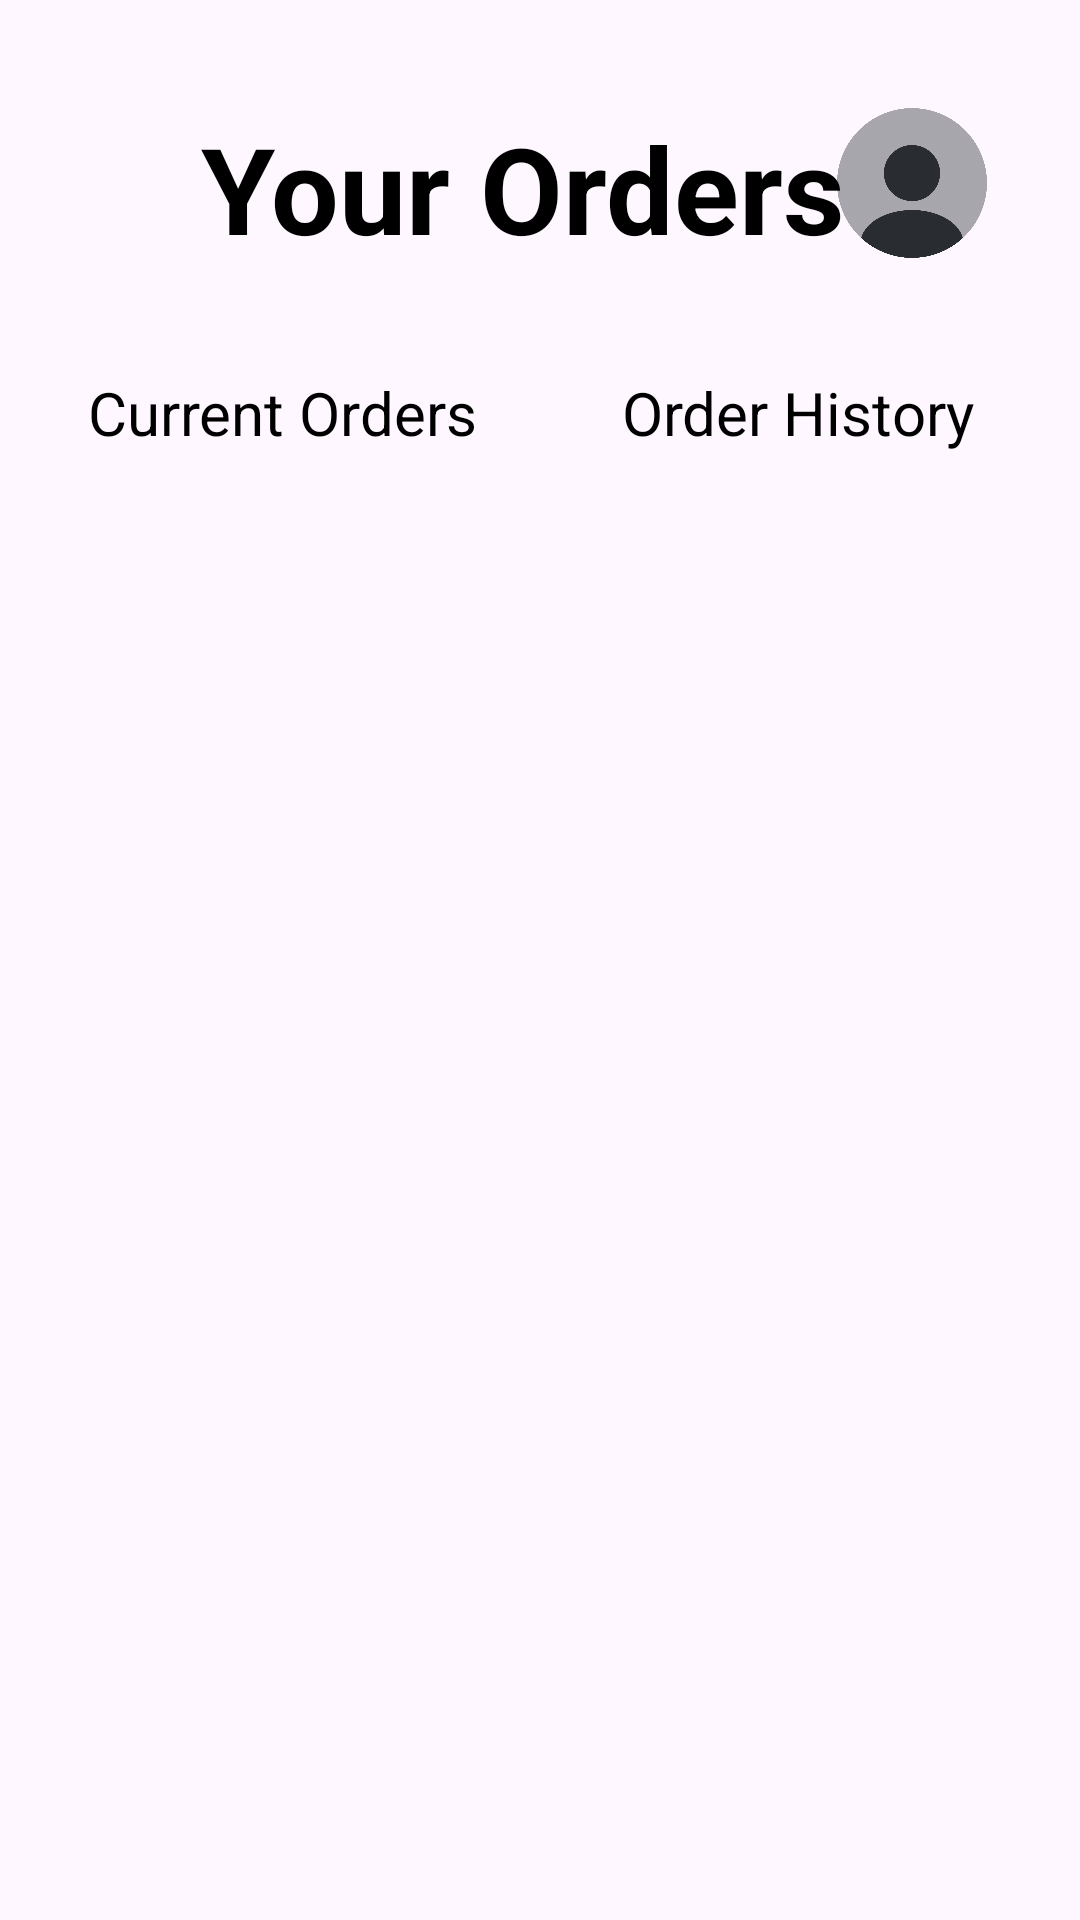

Reconstruct the res/layout file that produces this screen, plus the resources it refers to.
<!-- AndroidManifest.xml: application theme Theme.SkipQ -->
<!-- res/layout/your_order_main_fragment.xml -->
<?xml version="1.0" encoding="utf-8"?>
<androidx.constraintlayout.widget.ConstraintLayout xmlns:android="http://schemas.android.com/apk/res/android"
    xmlns:app="http://schemas.android.com/apk/res-auto"
    android:layout_width="match_parent"
    android:layout_height="match_parent"
    android:paddingBottom="?attr/actionBarSize">

    <ImageView
        android:id="@+id/background_image"
        android:layout_width="0dp"
        android:layout_height="0dp"
        android:src="@drawable/background4"
        android:scaleType="centerCrop"
        app:layout_constraintTop_toTopOf="parent"
        app:layout_constraintBottom_toBottomOf="parent"
        app:layout_constraintStart_toStartOf="parent"
        app:layout_constraintEnd_toEndOf="parent" />

    <ImageView
        android:id="@+id/profileIcon"
        android:layout_width="50dp"
        android:layout_height="50dp"
    android:layout_marginTop="36dp"
    android:background="@drawable/profile_picture"
    android:padding="4dp"
    app:layout_constraintEnd_toEndOf="parent"
    app:layout_constraintHorizontal_bias="0.9"
    app:layout_constraintStart_toStartOf="parent"
    app:layout_constraintTop_toTopOf="parent" />

    <TextView
        android:id="@+id/textView3"
        android:layout_width="wrap_content"
        android:layout_height="wrap_content"
        android:layout_marginTop="36dp"
    android:text="Your Orders"
    android:textColor="@color/black"
    android:textSize="40sp"
    android:textStyle="bold"
    app:layout_constraintEnd_toEndOf="parent"
    app:layout_constraintHorizontal_bias="0.461"
    app:layout_constraintStart_toStartOf="parent"
    app:layout_constraintTop_toTopOf="parent" />

    <androidx.recyclerview.widget.RecyclerView
        android:id="@+id/YourOrderMainRecycleView"
        android:layout_width="0dp"
    android:layout_height="0dp"
    android:layout_marginTop="60dp"
    android:clipToPadding="false"
    android:paddingBottom="68dp"
    app:layout_constraintBottom_toBottomOf="parent"
    app:layout_constraintEnd_toEndOf="parent"
    app:layout_constraintStart_toStartOf="parent"
    app:layout_constraintTop_toBottomOf="@+id/linearLayout5" />

    <Button
        android:id="@+id/GoShopping"
        android:layout_width="wrap_content"
        android:layout_height="wrap_content"
        android:text="Search Food"
        android:visibility="gone"
        android:layout_marginTop="90dp"
    android:padding="12dp"
    android:textSize="16sp"
    android:backgroundTint="@color/primary_color"
    app:layout_constraintEnd_toEndOf="parent"
    app:layout_constraintStart_toStartOf="parent"
    app:layout_constraintTop_toBottomOf="@id/OrderEmptyText" />

    <ImageView
        android:id="@+id/OrderEmpty"
        android:layout_width="225dp"
    android:layout_height="223dp"
    android:visibility="gone"
    app:layout_constraintBottom_toBottomOf="parent"
    app:layout_constraintEnd_toEndOf="parent"
    app:layout_constraintHorizontal_bias="0.497"
    app:layout_constraintStart_toStartOf="parent"
    app:layout_constraintTop_toTopOf="parent"
    app:layout_constraintVertical_bias="0.417"
    app:srcCompat="@drawable/empty_list" />

    <TextView
        android:id="@+id/OrderEmptyText"
        android:layout_width="wrap_content"
        android:layout_height="wrap_content"
        android:layout_marginBottom="268dp"
    android:text="No Current Orders:("
    android:textColor="@color/black"
    android:textSize="20sp"
    android:visibility="gone"
    android:textStyle="bold"
    app:layout_constraintBottom_toBottomOf="parent"
    app:layout_constraintEnd_toEndOf="parent"
    app:layout_constraintHorizontal_bias="0.497"
    app:layout_constraintStart_toStartOf="parent" />

    <LinearLayout
        android:id="@+id/linearLayout5"
        android:layout_width="0dp"
    android:layout_height="wrap_content"
    android:layout_marginTop="100dp"
    android:gravity="center_vertical"
    android:orientation="horizontal"
    android:padding="16dp"
    app:layout_constraintEnd_toEndOf="parent"
    app:layout_constraintStart_toStartOf="parent"
    app:layout_constraintTop_toTopOf="parent">

    <TextView
        android:id="@+id/CurrentOrders"
        android:layout_width="0dp"
    android:layout_height="wrap_content"
    android:layout_weight="1"
    android:background="?attr/selectableItemBackgroundBorderless"
    android:clickable="true"
    android:focusable="true"
    android:gravity="center"
    android:text="Current Orders"
    android:textColor="@color/black"
    android:textSize="20sp"
    android:padding="8dp" />
    <TextView
        android:id="@+id/OrderHistory"
        android:layout_width="0dp"
    android:layout_height="wrap_content"
    android:layout_weight="1"
    android:layout_marginStart="16dp"
    android:background="?attr/selectableItemBackgroundBorderless"
    android:clickable="true"
    android:focusable="true"
    android:gravity="center"
    android:text="Order History"
    android:textColor="@color/black"
    android:textSize="20sp"
    android:padding="8dp"/>

</LinearLayout>
    </androidx.constraintlayout.widget.ConstraintLayout>
<!-- resources referenced by this layout -->
<resources>
  <color name="black">#FF000000</color>
  <color name="primary_color">#ff914d</color>
  <!-- drawable profile_picture: png bitmap (drawable, 46198 bytes) -->
  <style name="Theme.SkipQ" parent="Base.Theme.SkipQ" />
  <style name="Base.Theme.SkipQ" parent="Theme.Material3.DayNight.NoActionBar">
          <item name="colorPrimary">@color/primary_color</item>
          <item name="colorPrimaryVariant">@color/primary_color</item>
          <item name="colorSecondary">@color/secondary_color</item>
          <item name="colorSecondaryVariant">@color/secondary_color</item>
          <item name="android:statusBarColor">@color/primary_color</item>
      </style>
  <color name="secondary_color">#003153</color>
</resources>
